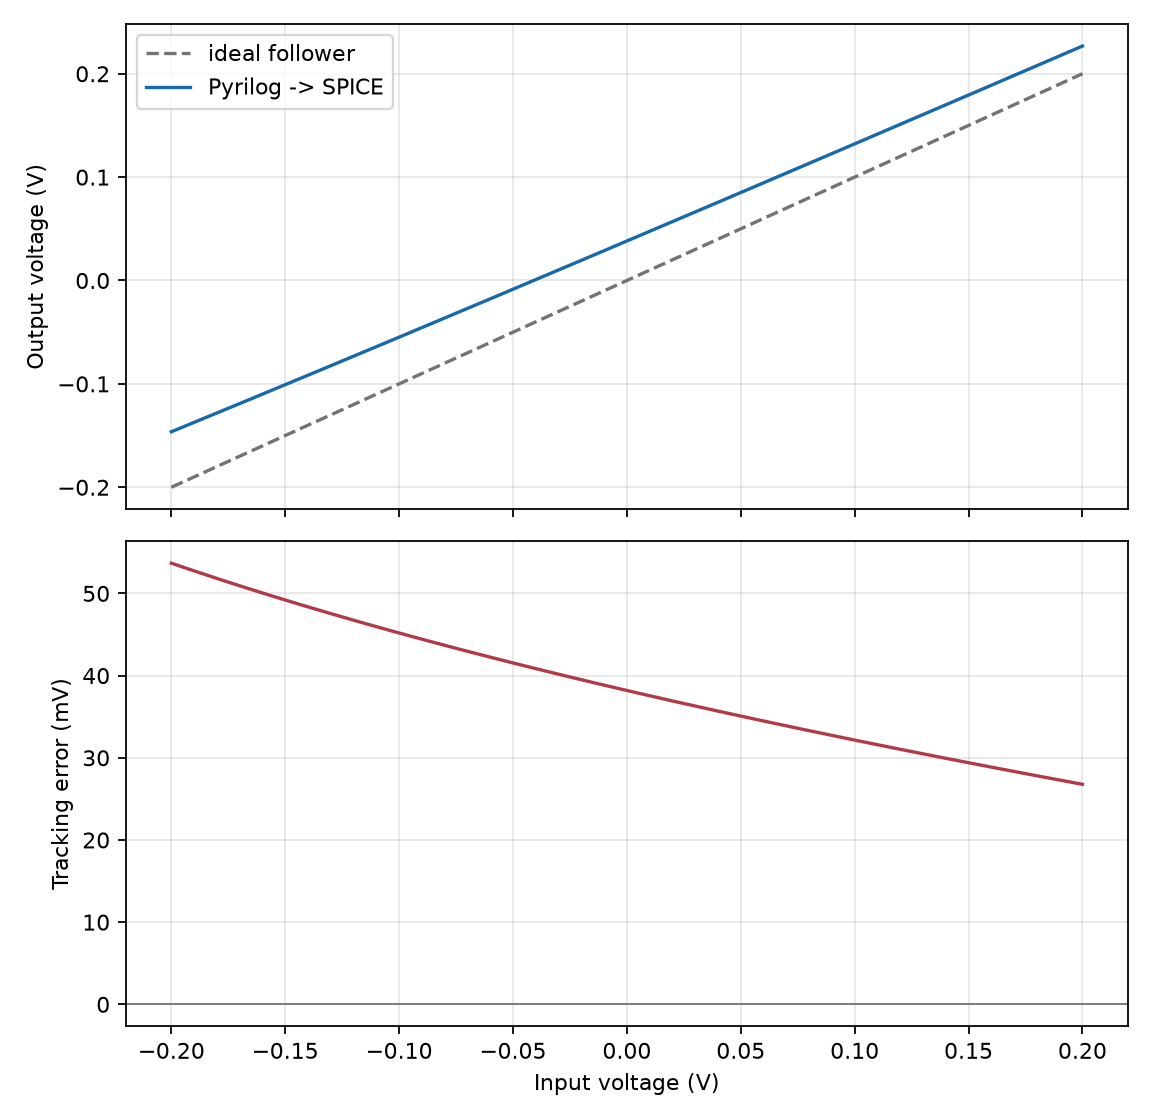

Data behind this chart, as committed beside it:
input_V, output_V, tracking_error_V
-0.2, -0.1463, 0.05368
-0.198, -0.1445, 0.05349
-0.196, -0.1427, 0.0533
-0.194, -0.1409, 0.05311
-0.192, -0.1391, 0.05293
-0.19, -0.1373, 0.05274
-0.188, -0.1354, 0.05255
-0.186, -0.1336, 0.05237
-0.184, -0.1318, 0.05219
-0.182, -0.13, 0.052
-0.18, -0.1282, 0.05182
-0.178, -0.1264, 0.05164
-0.176, -0.1245, 0.05146
-0.174, -0.1227, 0.05128
-0.172, -0.1209, 0.0511
-0.17, -0.1191, 0.05093
-0.168, -0.1173, 0.05075
-0.166, -0.1154, 0.05057
-0.164, -0.1136, 0.0504
-0.162, -0.1118, 0.05022
-0.16, -0.1099, 0.05005
-0.158, -0.1081, 0.04988
-0.156, -0.1063, 0.04971
-0.154, -0.1045, 0.04954
-0.152, -0.1026, 0.04937
-0.15, -0.1008, 0.0492
-0.148, -0.09897, 0.04903
-0.146, -0.09714, 0.04886
-0.144, -0.09531, 0.04869
-0.142, -0.09347, 0.04853
-0.14, -0.09164, 0.04836
-0.138, -0.08981, 0.04819
-0.136, -0.08797, 0.04803
-0.134, -0.08613, 0.04787
-0.132, -0.0843, 0.0477
-0.13, -0.08246, 0.04754
-0.128, -0.08062, 0.04738
-0.126, -0.07878, 0.04722
-0.124, -0.07694, 0.04706
-0.122, -0.0751, 0.0469
-0.12, -0.07326, 0.04674
-0.118, -0.07142, 0.04658
-0.116, -0.06958, 0.04642
-0.114, -0.06773, 0.04627
-0.112, -0.06589, 0.04611
-0.11, -0.06405, 0.04595
-0.108, -0.0622, 0.0458
-0.106, -0.06036, 0.04564
-0.104, -0.05851, 0.04549
-0.102, -0.05666, 0.04534
-0.1, -0.05482, 0.04518
-0.098, -0.05297, 0.04503
-0.096, -0.05112, 0.04488
-0.094, -0.04927, 0.04473
-0.092, -0.04742, 0.04458
-0.09, -0.04557, 0.04443
-0.088, -0.04372, 0.04428
-0.086, -0.04187, 0.04413
-0.084, -0.04002, 0.04398
-0.082, -0.03817, 0.04383
... 141 more rows
